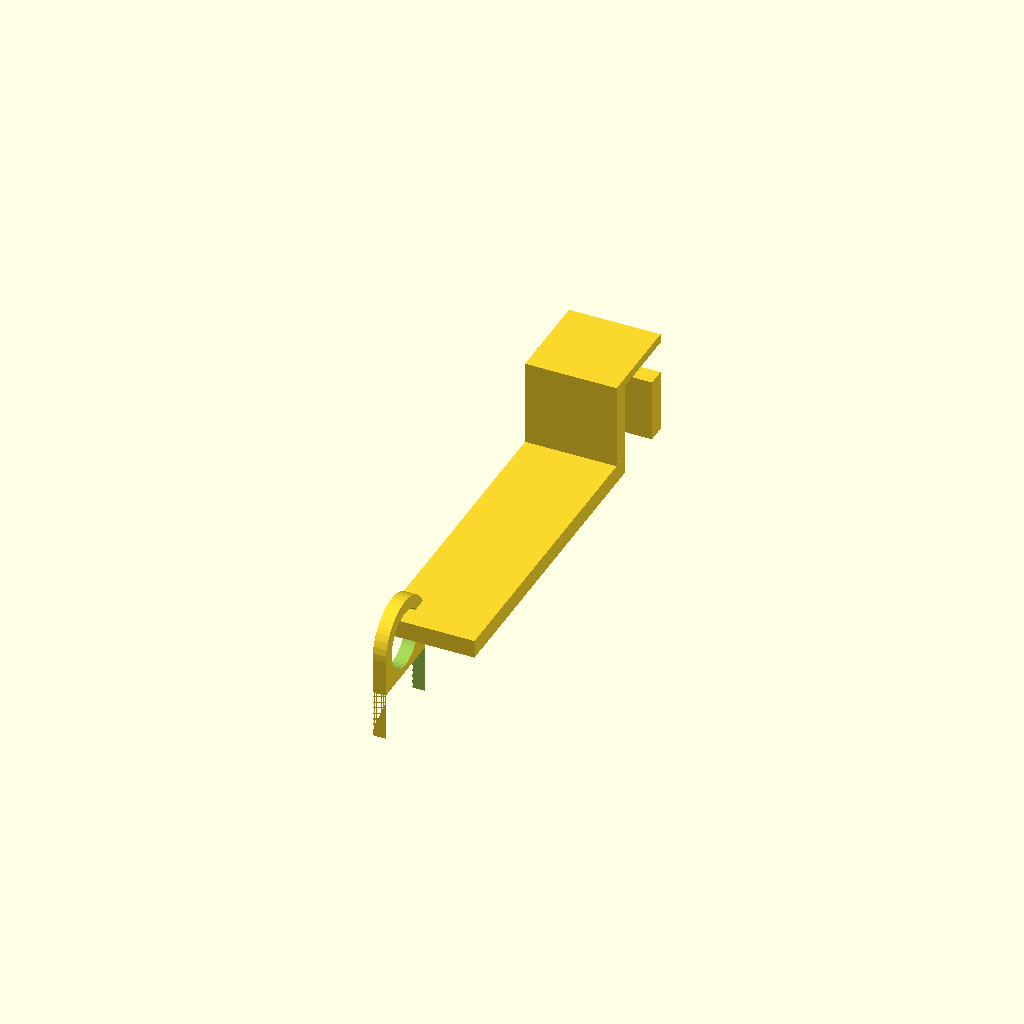
Cell 1: rendered with the file's own defaults.
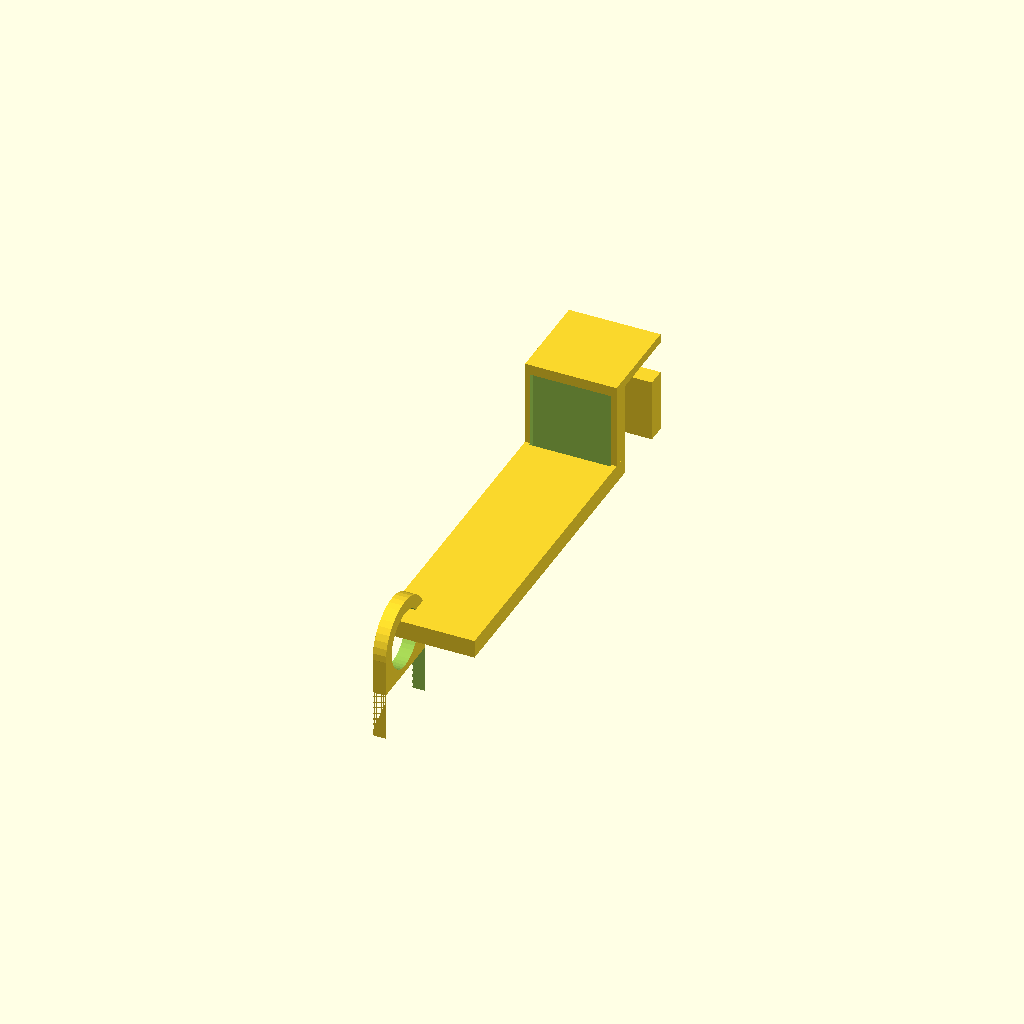
Cell 2 — TPU_PAD set to true, the other parameters unchanged.
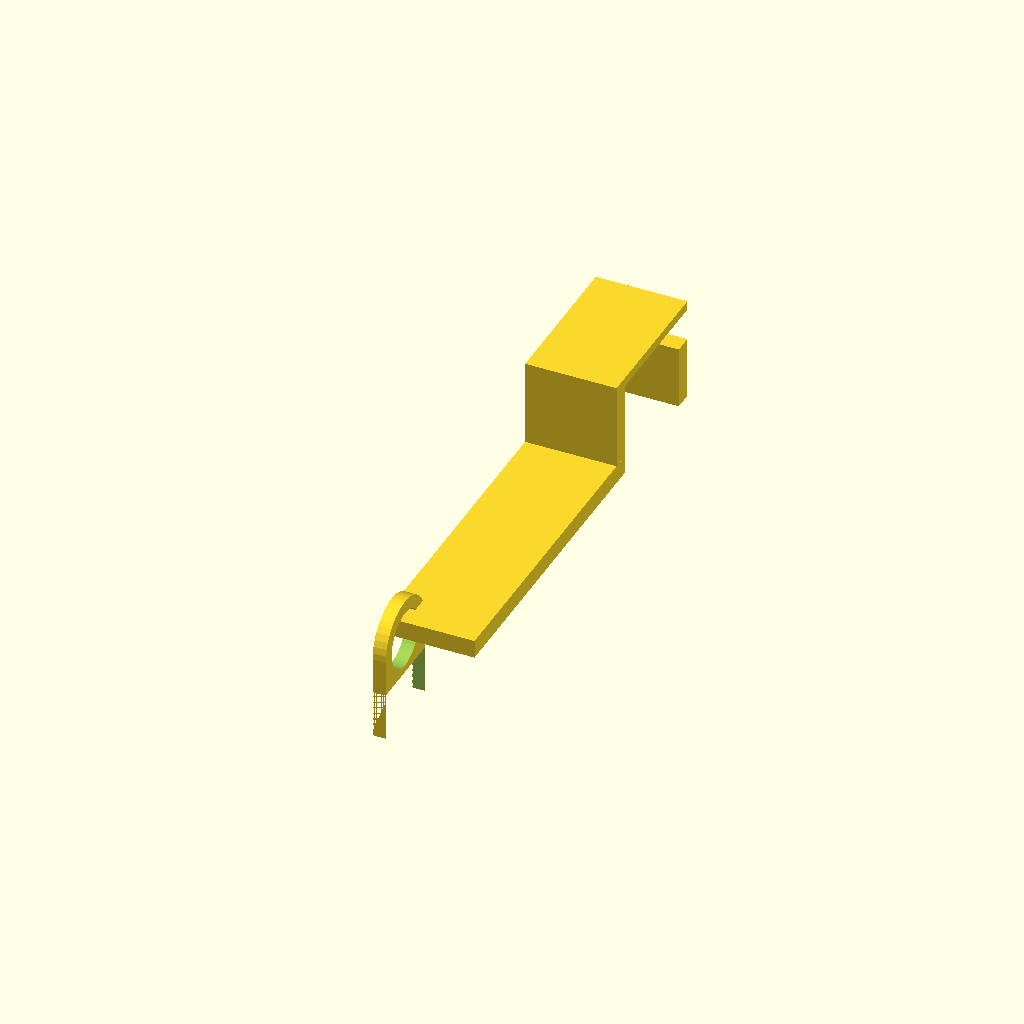
Cell 3: the same model with MONITOR_T = 44.
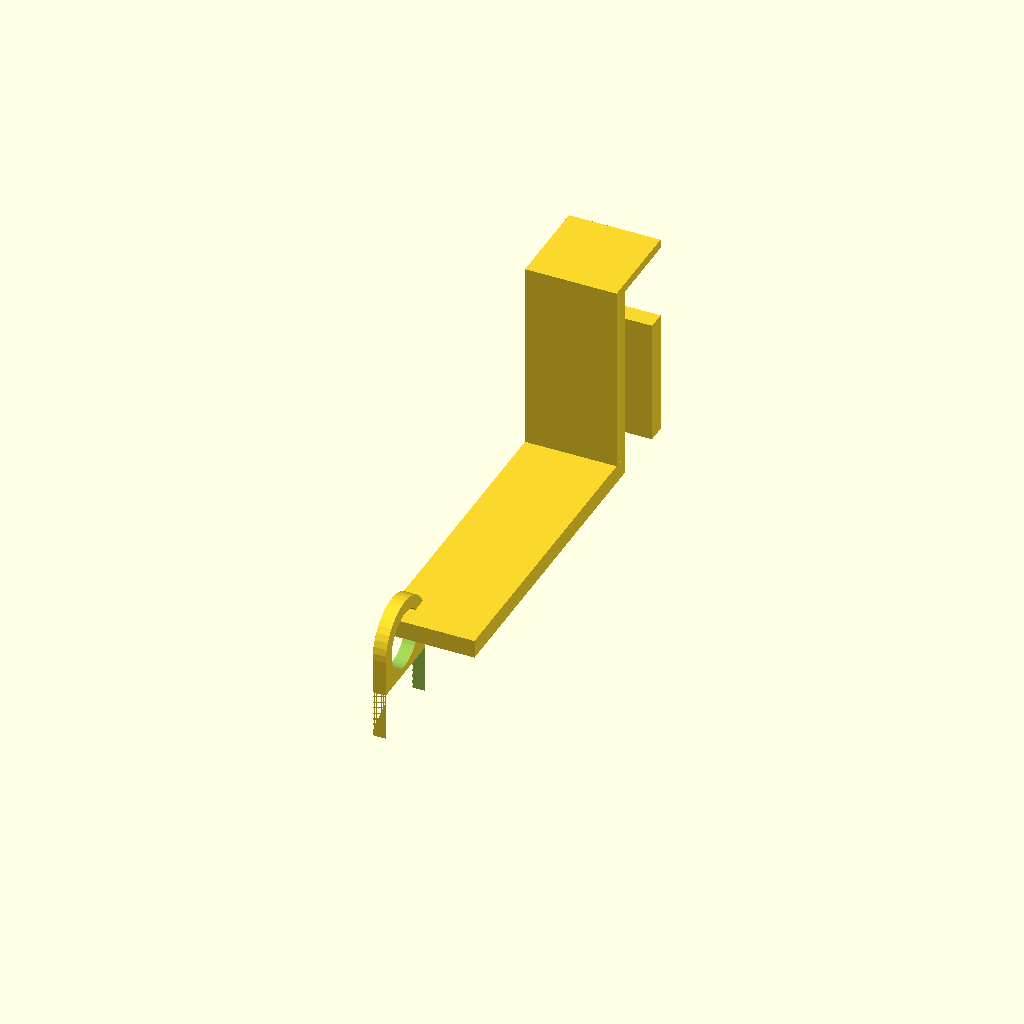
Cell 4: the same model with CLIP_DEPTH = 80.
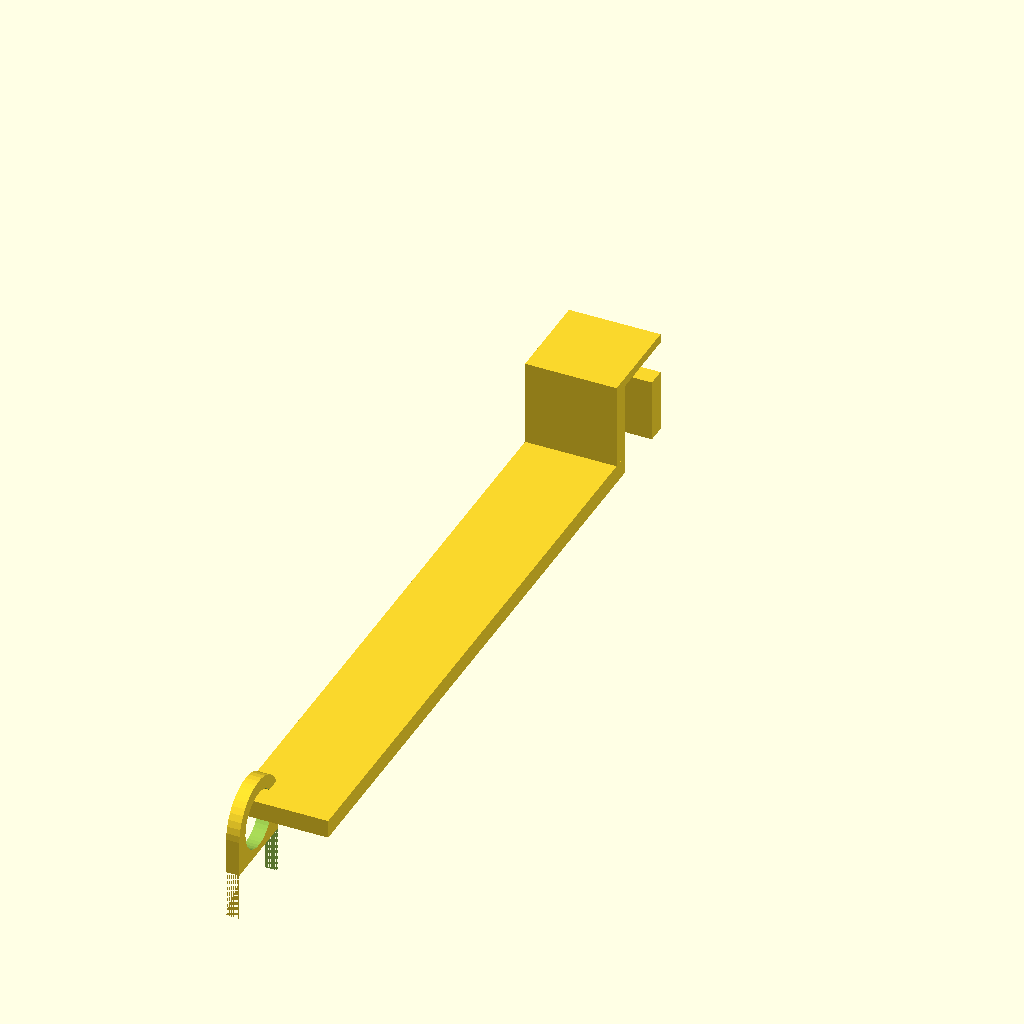
Cell 5: HANGER_L = 240 (everything else at default).
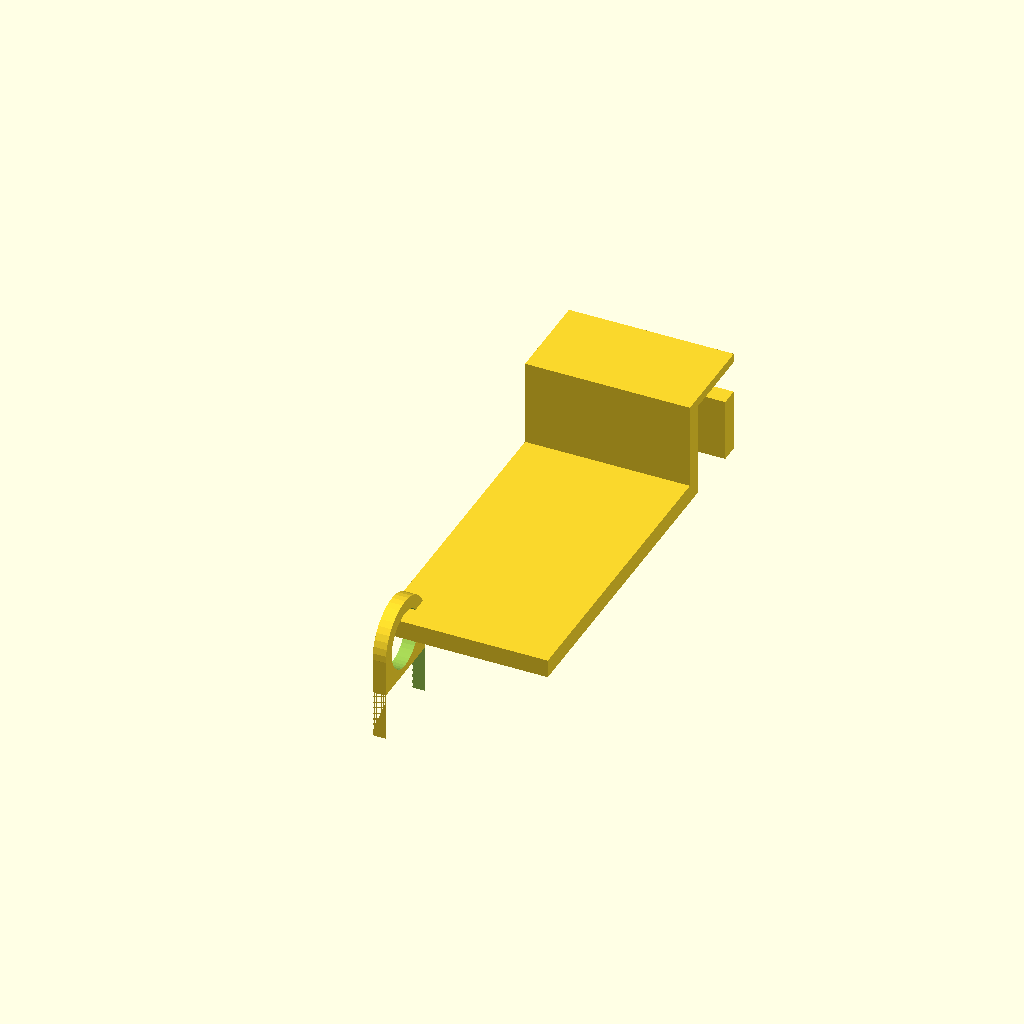
Cell 6 — HANGER_D set to 56, the other parameters unchanged.
All cells are drawn from one camera (rotation 55°, 0°, 25°, orthographic, colour scheme Cornfield), so only the parameter changes between them.
OpenSCAD source file models/gaming/headphone_hanger_monitor.scad:
// Monitor-Mount Headphone Hanger
// Clips over monitor top edge — no screws, no damage
// PLA/PETG — 0.2mm, 4 walls, 20% infill
// Fits monitors 15-30mm thick (parametric)

MONITOR_T  = 22;   // Monitor top edge thickness — adjust!
CLIP_DEPTH = 40;   // How far clip wraps over top
HANGER_L   = 120;
HANGER_D   = 28;
HOOK_D     = 32;
HOOK_T     = 5.0;
WALL_T     = 3.5;
TPU_PAD    = false; // Set true to add pad cutout for TPU insert

module clip() {
    difference() {
        union() {
            // Front jaw
            cube([HANGER_D + WALL_T*2, WALL_T * 2, CLIP_DEPTH]);
            // Back jaw
            translate([0, MONITOR_T + WALL_T * 2, 0])
                cube([HANGER_D + WALL_T*2, WALL_T * 2, CLIP_DEPTH * 0.6]);
            // Top bridge
            translate([0, 0, CLIP_DEPTH - WALL_T])
                cube([HANGER_D + WALL_T*2, MONITOR_T + WALL_T * 4, WALL_T]);
            // Hanger arm
            translate([0, -HANGER_L + WALL_T, 0])
                cube([HANGER_D + WALL_T*2, HANGER_L, WALL_T * 2]);
        }
        // Friction pad slots (for rubber pads or TPU inserts)
        if (TPU_PAD) {
            translate([2, -1, 4])
                cube([HANGER_D + WALL_T*2 - 4, 3, CLIP_DEPTH - 8]);
            translate([2, MONITOR_T + WALL_T * 2 + 1, 4])
                cube([HANGER_D + WALL_T*2 - 4, 3, CLIP_DEPTH * 0.6 - 8]);
        }
    }
}

module hook() {
    translate([WALL_T, -HANGER_L + WALL_T, 0])
    rotate([90, 0, 90])
    difference() {
        union() {
            cylinder(d = HOOK_D, h = HOOK_T, $fn = 40);
            translate([-HOOK_D/2, -HOOK_D, 0])
                cube([HOOK_D, HOOK_D, HOOK_T]);
        }
        translate([0, 0, -1])
            cylinder(d = HOOK_D - HOOK_T*2, h = HOOK_T + 2, $fn = 40);
        translate([-HOOK_D/2, -HOOK_D - 1, -1])
            cube([HOOK_D, HOOK_D * 0.6, HOOK_T + 2]);
    }
}

clip();
hook();
Parameter table extracted from the source (name, type, default, range or options):
MONITOR_T: number, default 22
CLIP_DEPTH: number, default 40
HANGER_L: number, default 120
HANGER_D: number, default 28
HOOK_D: number, default 32
HOOK_T: number, default 5
WALL_T: number, default 3.5
TPU_PAD: bool, default false
